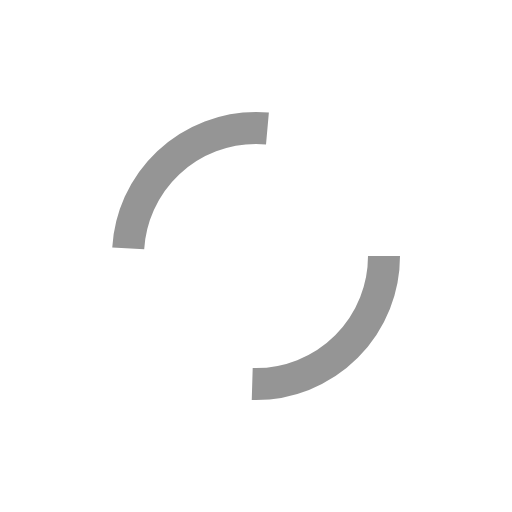
t = 0.00 s
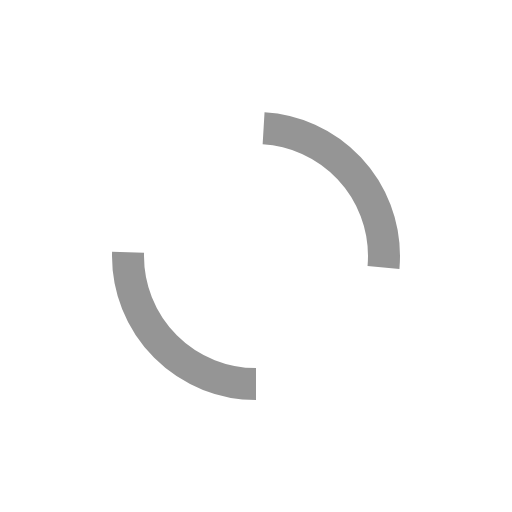
t = 0.25 s
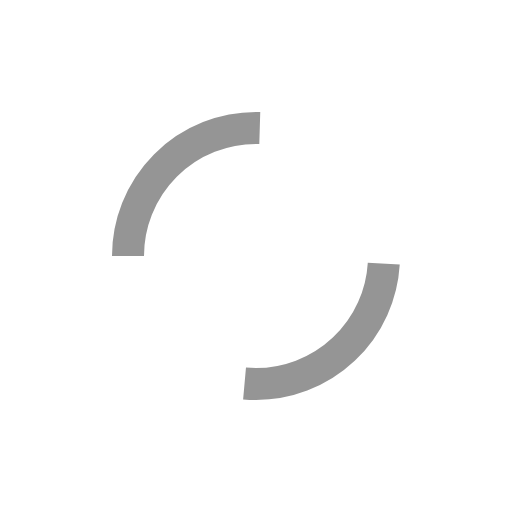
t = 0.50 s
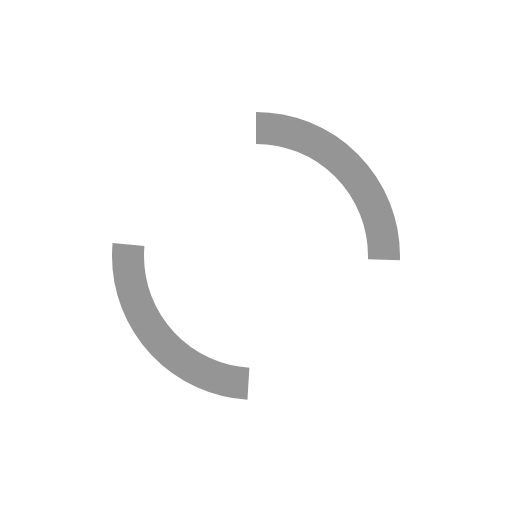
t = 0.75 s

The animated SVG that drew these frames (rendered in a browser with its animation timeline set to each time). Animation: 1 SMIL element (animateTransform=1); one cycle of 1.00 s, repeats indefinitely.

<svg xmlns="http://www.w3.org/2000/svg" viewBox="0 0 48 48">
  <circle cx="24" cy="24" r="12" stroke-width="3" stroke="#959595" stroke-dasharray="40%" fill="none">
    <animateTransform attributeName="transform" attributeType="XML" type="rotate" from="0 24 24" to="360 24 24" dur="1s" repeatCount="indefinite" />
  </circle>
</svg>
